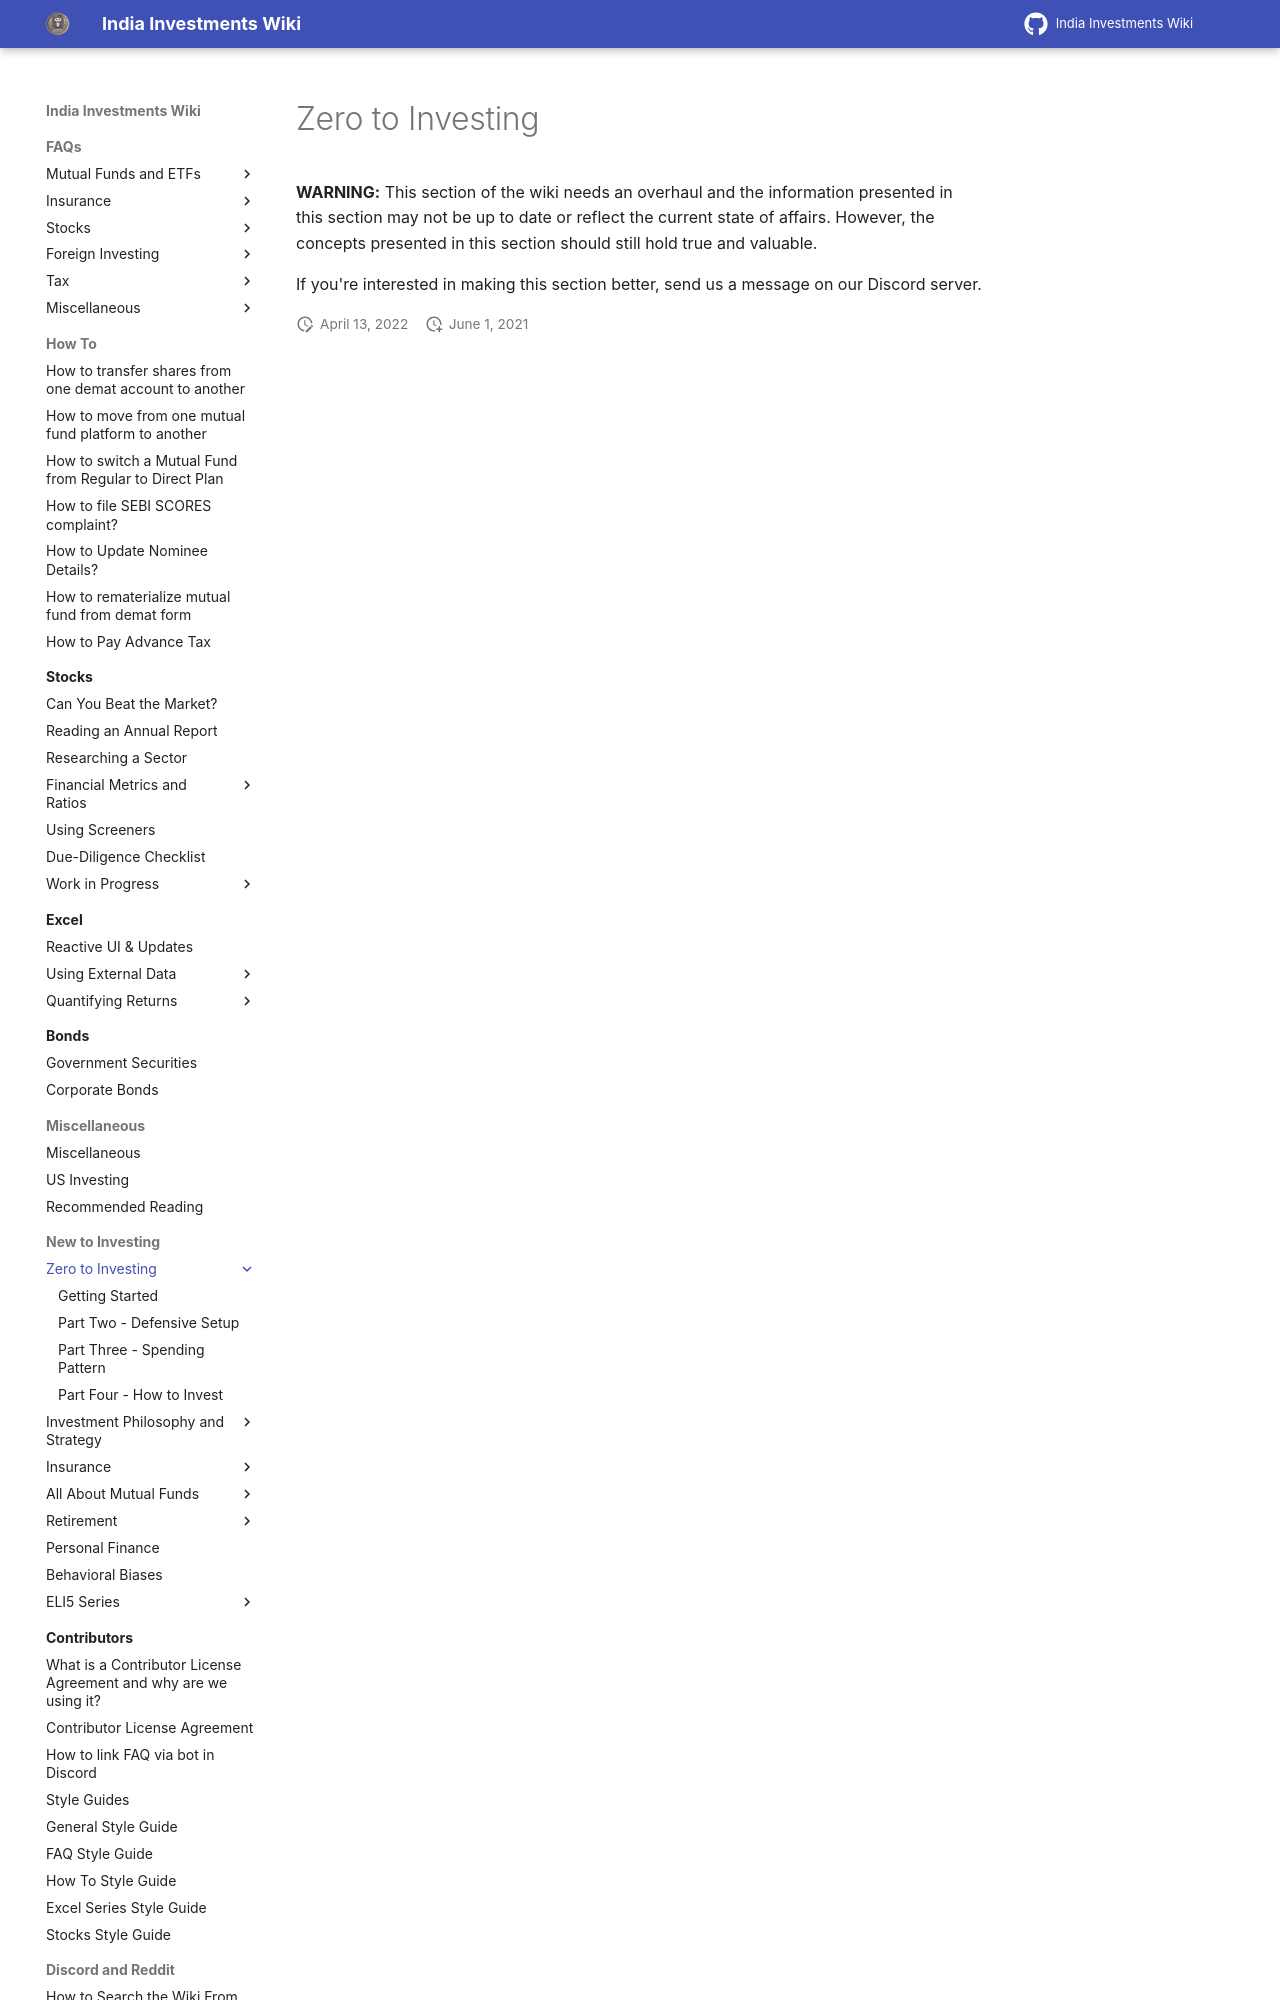

repository: indiainvestments/mkdocswiki · page: start-here/zero-to-investing/index.html · generator: mkdocs

---
description: Anyone who has no idea about how to start investing can start with this
---

# Zero to Investing

**WARNING:** This section of the wiki needs an overhaul and the information presented in this section may not be up to date or reflect the current state of affairs. However, the concepts presented in this section should still hold true and valuable.
